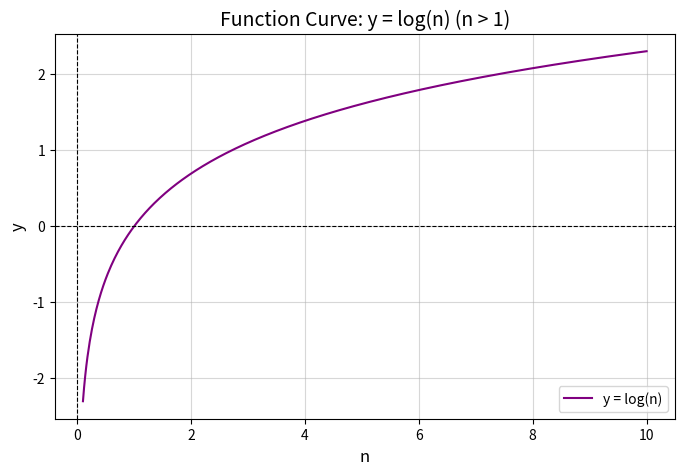

Write the Python code that produced this figure.
import numpy as np
import matplotlib.pyplot as plt

# 定义 n 的范围为 [1, 10]
n = np.linspace(0.1, 10, 500)
y = np.log(n)

# 绘制曲线
plt.figure(figsize=(8, 5))
plt.plot(n, y, label='y = log(n)', color='purple')
plt.axhline(0, color='black', linewidth=0.8, linestyle='--')  # x轴
plt.axvline(0, color='black', linewidth=0.8, linestyle='--')  # y轴
plt.title("Function Curve: y = log(n) (n > 1)", fontsize=14)
plt.xlabel("n", fontsize=12)
plt.ylabel("y", fontsize=12)
plt.grid(alpha=0.5)
plt.legend()
plt.show()
